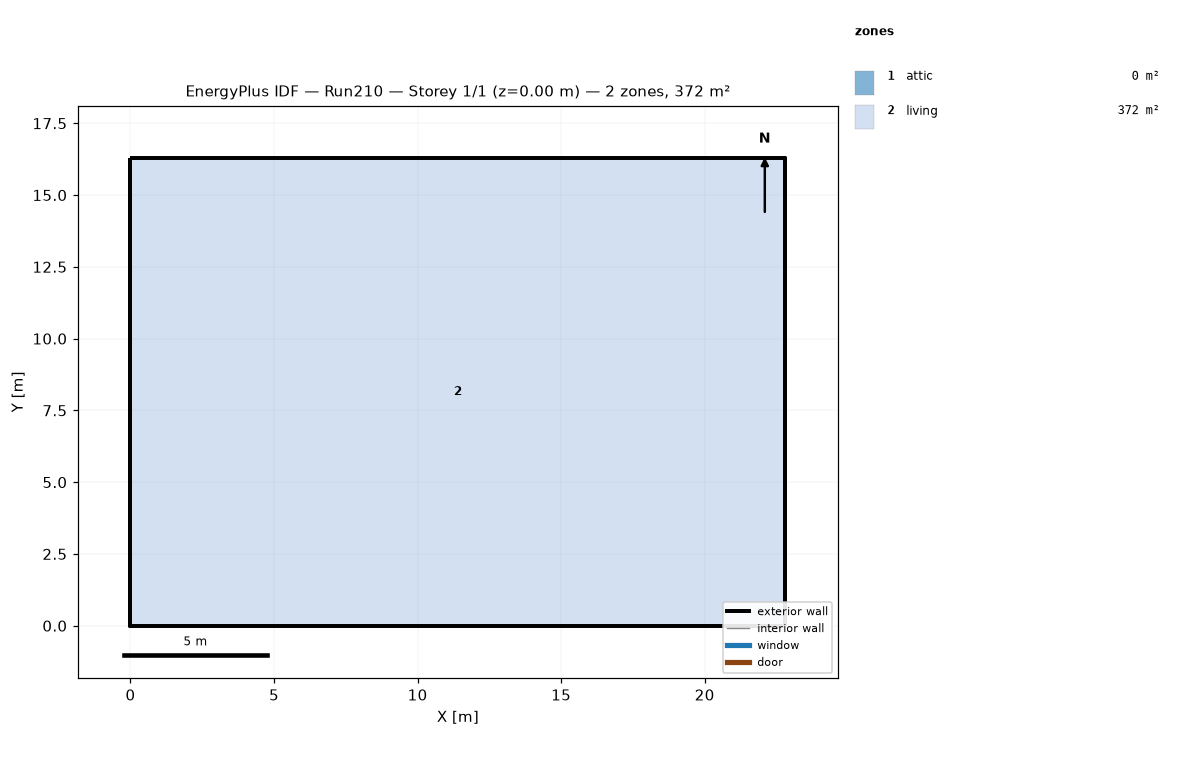
=== STOREY PLAN SPEC (per zone: floor XY polygon, exterior-wall plan segments, windows/doors) ===
zone 1: attic  (0.0 m²)
  exterior wall: (22.81, 0.00) – (22.81, 16.29) – (22.81, 8.15)  [24.4 m]
  exterior wall: (0.00, 16.29) – (0.00, 0.00) – (0.00, 8.15)  [24.4 m]
zone 2: living  (371.6 m²)
  floor: (0.00, 0.00) (0.00, 16.29) (22.81, 16.29) (22.81, 0.00)
  exterior wall: (0.00, 0.00) – (22.81, 0.00)  [22.8 m]
  exterior wall: (22.81, 0.00) – (22.81, 16.29)  [16.3 m]
  exterior wall: (22.81, 16.29) – (0.00, 16.29)  [22.8 m]
  exterior wall: (0.00, 16.29) – (0.00, 0.00)  [16.3 m]

=== DERIVED (storey summary) ===
Building: Run210
Storey: 1 of 1  (floor level z = 0.00 m)
Storey gross floor area: 371.6 m²
Zones on this storey: 2
  - attic: floor 0.0 m²; exterior wall 48.9 m (22.3 m²); WWR 0.0%
  - living: floor 371.6 m²; exterior wall 78.2 m (286.0 m²); WWR 0.0%
Zone adjacency: (none detected)